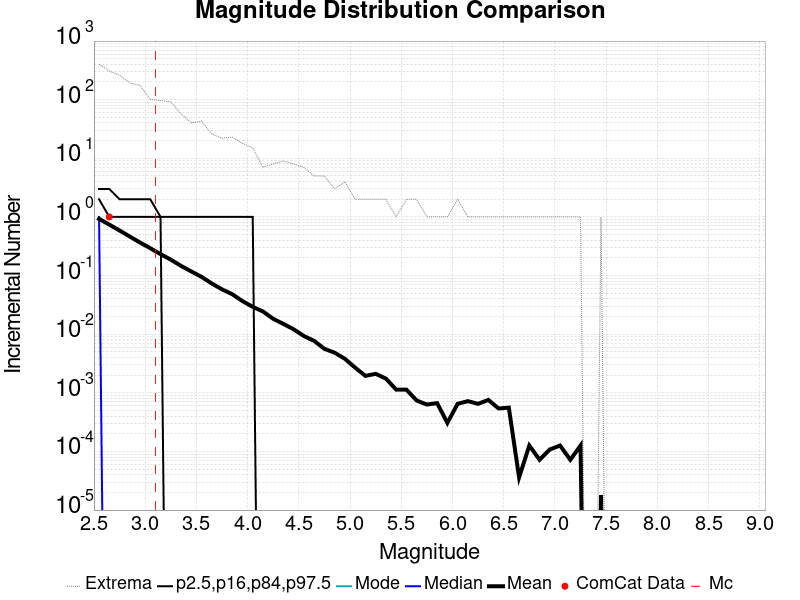

The table this chart was drawn from, first rows:
Magnitude, ComCat Data, Simulation Mean, Simulation Median, Simulation Mode, Simulation Minimum, Simulation Maximum, 2.5 %-ile, 16 %-ile, 84 %-ile, 97.5 %-ile
2.55, 0.0, 0.927, 1.0, 0.0, 0.0, 403.0, 0.0, 0.0, 2.0, 3.0
2.65, 1.0, 0.739, 0.0, 0.0, 0.0, 307.0, 0.0, 0.0, 1.0, 3.0
2.75, 0.0, 0.5871, 0.0, 0.0, 0.0, 261.0, 0.0, 0.0, 1.0, 2.0
2.85, 0.0, 0.463, 0.0, 0.0, 0.0, 193.0, 0.0, 0.0, 1.0, 2.0
2.95, 0.0, 0.3659, 0.0, 0.0, 0.0, 175.0, 0.0, 0.0, 1.0, 2.0
3.05, 0.0, 0.2923, 0.0, 0.0, 0.0, 101.0, 0.0, 0.0, 1.0, 2.0
3.15, 0.0, 0.2319, 0.0, 0.0, 0.0, 97.0, 0.0, 0.0, 1.0, 1.0
3.25, 0.0, 0.187, 0.0, 0.0, 0.0, 91.0, 0.0, 0.0, 0.0, 1.0
3.35, 0.0, 0.1462, 0.0, 0.0, 0.0, 58.0, 0.0, 0.0, 0.0, 1.0
3.45, 0.0, 0.1177, 0.0, 0.0, 0.0, 40.0, 0.0, 0.0, 0.0, 1.0
3.55, 0.0, 0.0951, 0.0, 0.0, 0.0, 43.0, 0.0, 0.0, 0.0, 1.0
3.65, 0.0, 0.07335, 0.0, 0.0, 0.0, 26.0, 0.0, 0.0, 0.0, 1.0
3.75, 0.0, 0.0582, 0.0, 0.0, 0.0, 22.0, 0.0, 0.0, 0.0, 1.0
3.85, 0.0, 0.04807, 0.0, 0.0, 0.0, 23.0, 0.0, 0.0, 0.0, 1.0
3.95, 0.0, 0.03665, 0.0, 0.0, 0.0, 18.0, 0.0, 0.0, 0.0, 1.0
4.05, 0.0, 0.02926, 0.0, 0.0, 0.0, 15.0, 0.0, 0.0, 0.0, 1.0
4.15, 0.0, 0.0244, 0.0, 0.0, 0.0, 7.0, 0.0, 0.0, 0.0, 0.0
4.25, 0.0, 0.01829, 0.0, 0.0, 0.0, 8.0, 0.0, 0.0, 0.0, 0.0
4.35, 0.0, 0.01495, 0.0, 0.0, 0.0, 9.0, 0.0, 0.0, 0.0, 0.0
4.45, 0.0, 0.01209, 0.0, 0.0, 0.0, 8.0, 0.0, 0.0, 0.0, 0.0
4.55, 0.0, 0.009297, 0.0, 0.0, 0.0, 7.0, 0.0, 0.0, 0.0, 0.0
4.65, 0.0, 0.007676, 0.0, 0.0, 0.0, 5.0, 0.0, 0.0, 0.0, 0.0
4.75, 0.0, 0.005622, 0.0, 0.0, 0.0, 5.0, 0.0, 0.0, 0.0, 0.0
4.85, 0.0, 0.004829, 0.0, 0.0, 0.0, 3.0, 0.0, 0.0, 0.0, 0.0
4.95, 0.0, 0.003802, 0.0, 0.0, 0.0, 4.0, 0.0, 0.0, 0.0, 0.0
5.05, 0.0, 0.002685, 0.0, 0.0, 0.0, 2.0, 0.0, 0.0, 0.0, 0.0
5.15, 0.0, 0.001946, 0.0, 0.0, 0.0, 2.0, 0.0, 0.0, 0.0, 0.0
5.25, 0.0, 0.002108, 0.0, 0.0, 0.0, 2.0, 0.0, 0.0, 0.0, 0.0
5.35, 0.0, 0.001748, 0.0, 0.0, 0.0, 2.0, 0.0, 0.0, 0.0, 0.0
5.45, 0.0, 0.001135, 0.0, 0.0, 0.0, 1.0, 0.0, 0.0, 0.0, 0.0
5.55, 0.0, 0.001135, 0.0, 0.0, 0.0, 2.0, 0.0, 0.0, 0.0, 0.0
5.65, 0.0, 7.3873874E-4, 0.0, 0.0, 0.0, 2.0, 0.0, 0.0, 0.0, 0.0
5.75, 0.0, 6.3063065E-4, 0.0, 0.0, 0.0, 1.0, 0.0, 0.0, 0.0, 0.0
5.85, 0.0, 6.6666666E-4, 0.0, 0.0, 0.0, 1.0, 0.0, 0.0, 0.0, 0.0
5.95, 0.0, 3.0630632E-4, 0.0, 0.0, 0.0, 1.0, 0.0, 0.0, 0.0, 0.0
6.05, 0.0, 6.4864865E-4, 0.0, 0.0, 0.0, 2.0, 0.0, 0.0, 0.0, 0.0
6.15, 0.0, 7.2072074E-4, 0.0, 0.0, 0.0, 1.0, 0.0, 0.0, 0.0, 0.0
6.25, 0.0, 6.4864865E-4, 0.0, 0.0, 0.0, 1.0, 0.0, 0.0, 0.0, 0.0
6.35, 0.0, 7.5675675E-4, 0.0, 0.0, 0.0, 1.0, 0.0, 0.0, 0.0, 0.0
6.45, 0.0, 5.4054055E-4, 0.0, 0.0, 0.0, 1.0, 0.0, 0.0, 0.0, 0.0
6.55, 0.0, 5.5855856E-4, 0.0, 0.0, 0.0, 1.0, 0.0, 0.0, 0.0, 0.0
6.65, 0.0, 3.6036035E-5, 0.0, 0.0, 0.0, 1.0, 0.0, 0.0, 0.0, 0.0
6.75, 0.0, 1.2612612E-4, 0.0, 0.0, 0.0, 1.0, 0.0, 0.0, 0.0, 0.0
6.85, 0.0, 7.207207E-5, 0.0, 0.0, 0.0, 1.0, 0.0, 0.0, 0.0, 0.0
6.95, 0.0, 1.08108106E-4, 0.0, 0.0, 0.0, 1.0, 0.0, 0.0, 0.0, 0.0
7.05, 0.0, 1.2612612E-4, 0.0, 0.0, 0.0, 1.0, 0.0, 0.0, 0.0, 0.0
7.15, 0.0, 7.207207E-5, 0.0, 0.0, 0.0, 1.0, 0.0, 0.0, 0.0, 0.0
7.25, 0.0, 1.2612612E-4, 0.0, 0.0, 0.0, 1.0, 0.0, 0.0, 0.0, 0.0
7.35, 0.0, 0.0, 0.0, 0.0, 0.0, 0.0, 0.0, 0.0, 0.0, 0.0
7.45, 0.0, 1.8018018E-5, 0.0, 0.0, 0.0, 1.0, 0.0, 0.0, 0.0, 0.0
7.55, 0.0, 0.0, 0.0, 0.0, 0.0, 0.0, 0.0, 0.0, 0.0, 0.0
7.65, 0.0, 0.0, 0.0, 0.0, 0.0, 0.0, 0.0, 0.0, 0.0, 0.0
7.75, 0.0, 0.0, 0.0, 0.0, 0.0, 0.0, 0.0, 0.0, 0.0, 0.0
7.85, 0.0, 0.0, 0.0, 0.0, 0.0, 0.0, 0.0, 0.0, 0.0, 0.0
7.95, 0.0, 0.0, 0.0, 0.0, 0.0, 0.0, 0.0, 0.0, 0.0, 0.0
8.05, 0.0, 0.0, 0.0, 0.0, 0.0, 0.0, 0.0, 0.0, 0.0, 0.0
8.15, 0.0, 0.0, 0.0, 0.0, 0.0, 0.0, 0.0, 0.0, 0.0, 0.0
8.25, 0.0, 0.0, 0.0, 0.0, 0.0, 0.0, 0.0, 0.0, 0.0, 0.0
8.35, 0.0, 0.0, 0.0, 0.0, 0.0, 0.0, 0.0, 0.0, 0.0, 0.0
8.45, 0.0, 0.0, 0.0, 0.0, 0.0, 0.0, 0.0, 0.0, 0.0, 0.0
... 6 more rows
